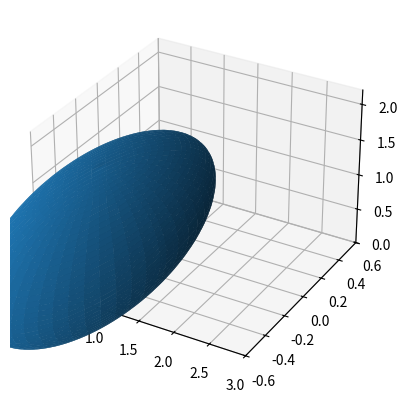

Write Python code to recreate this figure.
from itertools import product, combinations
import matplotlib
import matplotlib.pyplot as plt
from mpl_toolkits.mplot3d import Axes3D
import numpy as np
# plt.ion()

fig = plt.figure()
ax = fig.add_subplot(111, projection='3d')

# Make data
u = np.linspace(0, 2 * np.pi, 100)
v = np.linspace(0, np.pi, 100)
x = np.outer(np.cos(u), np.sin(v))
y = np.outer(np.sin(u), np.sin(v))
z = np.outer(np.ones(np.size(u)), np.cos(v))

# Plot the surface
ax.plot_surface(x, y, z)

# #draw cube
# r = [-1, 1]
# for s, e in combinations(np.array(list(product(r,r,r))), 2):
#     if np.sum(np.abs(s-e)) == r[1]-r[0]:
#         ax.plot3D(*zip(s,e), color="b")


# Make axes limits 
# xyzlim = np.array([ax.get_xlim3d(),ax.get_ylim3d(),ax.get_zlim3d()]).T
# XYZlim = [min(xyzlim[0]),max(xyzlim[1])]
ax.set_xlim3d([0,3])
ax.set_ylim3d([-0.6,0.6])
ax.set_zlim3d([0,2.2])
# try:
#     ax.set_aspect('equal')
# except NotImplementedError:
#     pass

# ax.set_title(f"{matplotlib.__version__}")
# fig.canvas.flush_events()
plt.show()